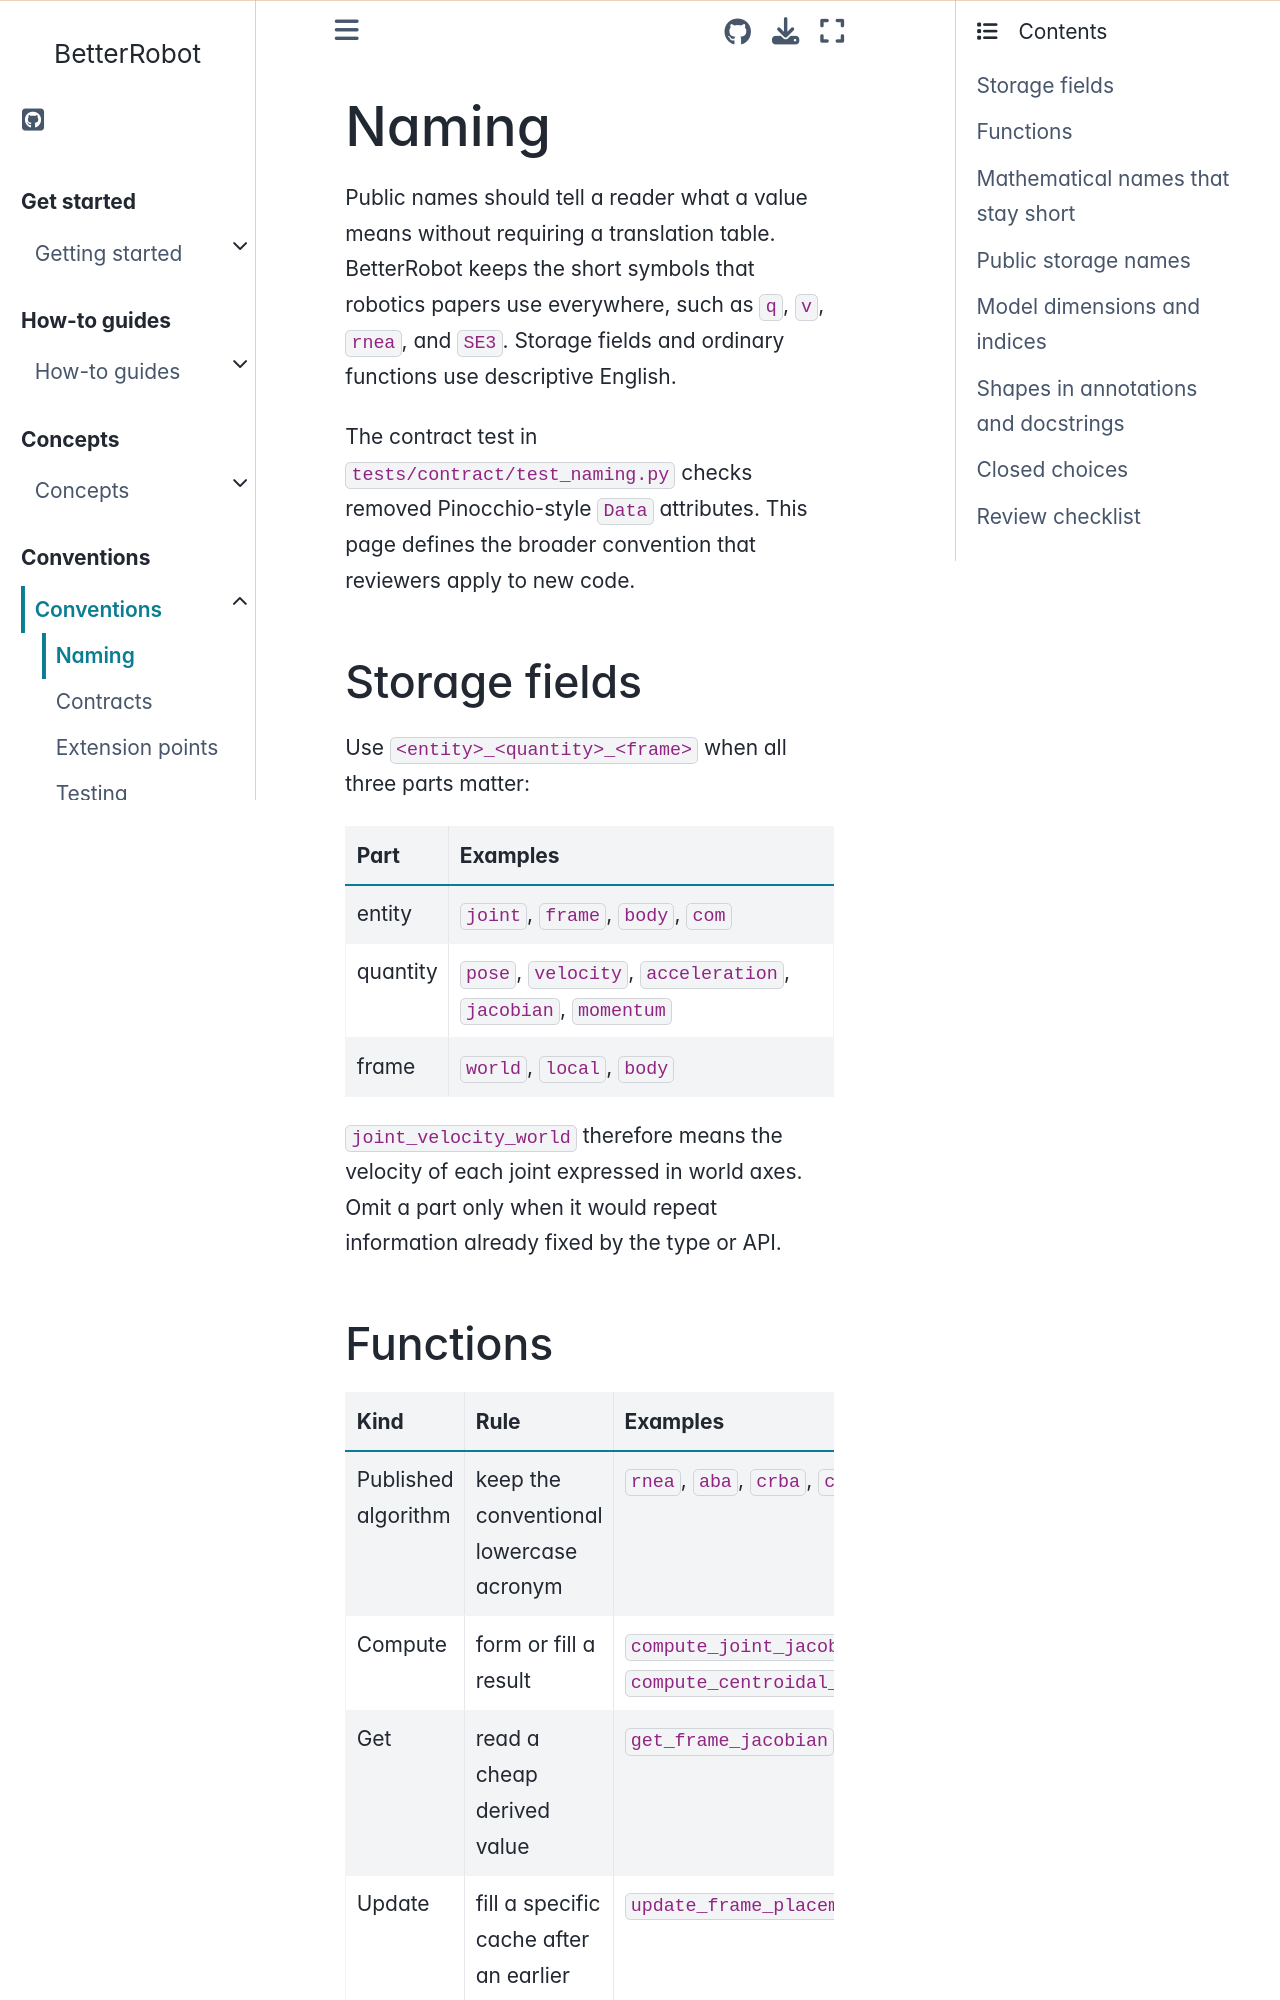

repository: rihat99/BetterRobot · page: conventions/naming.html · generator: sphinx

# Naming

Public names should tell a reader what a value means without requiring a
translation table. BetterRobot keeps the short symbols that robotics papers
use everywhere, such as `q`, `v`, `rnea`, and `SE3`. Storage fields and
ordinary functions use descriptive English.

The contract test in `tests/contract/test_naming.py` checks removed
Pinocchio-style `Data` attributes. This page defines the broader convention
that reviewers apply to new code.

## Storage fields

Use `<entity>_<quantity>_<frame>` when all three parts matter:

| Part | Examples |
|---|---|
| entity | `joint`, `frame`, `body`, `com` |
| quantity | `pose`, `velocity`, `acceleration`, `jacobian`, `momentum` |
| frame | `world`, `local`, `body` |

`joint_velocity_world` therefore means the velocity of each joint expressed
in world axes. Omit a part only when it would repeat information already fixed
by the type or API.
